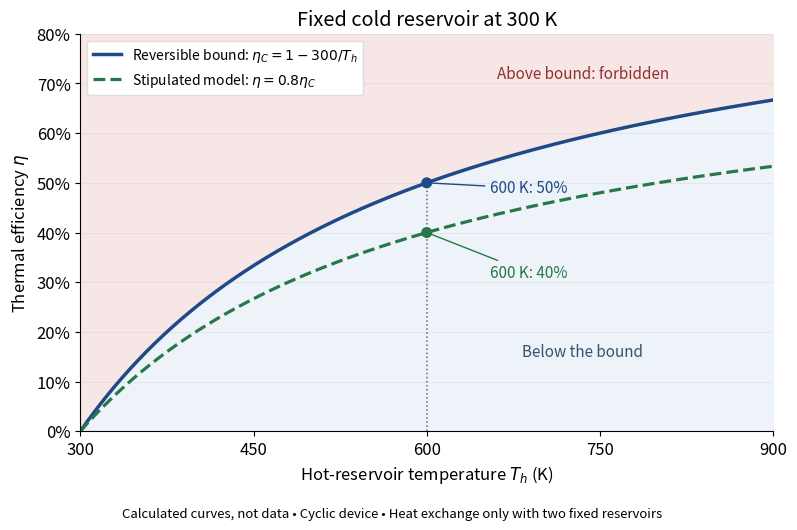

Reproduce this figure in Python.
"""Generate heat-engine-efficiency-temperature-model.png in the current directory.

Run from _media with MPLBACKEND=Agg and
MPLCONFIGDIR=/tmp/codex-wiki-matplotlib.
Tested with Python 3.14.4, matplotlib 3.10.7 and numpy 2.3.5.
The lower curve is stipulated at 80% of the reversible bound, not measured.
"""

from fractions import Fraction

import matplotlib

matplotlib.use("Agg")
import matplotlib.pyplot as plt
from matplotlib.ticker import PercentFormatter
import numpy as np


def main():
    t_cold = 300
    t_hot = np.linspace(t_cold, 900, 401)
    carnot = 1 - t_cold / t_hot
    model = 0.8 * carnot
    for temperature, expected in [(300, Fraction(0)), (450, Fraction(1, 3)),
                                   (600, Fraction(1, 2)), (900, Fraction(2, 3))]:
        assert 1 - Fraction(t_cold, temperature) == expected
    assert np.all(model <= carnot) and np.all(model >= 0)
    assert np.all(np.diff(carnot) > 0)

    plt.rcParams.update({"font.size": 12, "axes.spines.top": False,
                         "axes.spines.right": False, "savefig.facecolor": "white"})
    fig, ax = plt.subplots(figsize=(8.2, 5.6), dpi=110, facecolor="white")
    ax.fill_between(t_hot, carnot, 0.8, color="#f6e6e5")
    ax.fill_between(t_hot, 0, carnot, color="#edf3f8")
    ax.plot(t_hot, carnot, color="#204a87", lw=2.5,
            label=r"Reversible bound: $\eta_C=1-300/T_h$")
    ax.plot(t_hot, model, color="#287749", lw=2.3, ls="--",
            label=r"Stipulated model: $\eta=0.8\eta_C$")
    ax.plot([600, 600], [0, 0.5], color="#666666", lw=1.1, ls=":")
    ax.scatter([600, 600], [0.5, 0.4], s=48,
               c=["#204a87", "#287749"], zorder=4)
    ax.annotate("600 K: 50%", (600, 0.5), xytext=(655, 0.48),
                fontsize=11, color="#204a87",
                arrowprops={"arrowstyle": "-", "color": "#204a87"})
    ax.annotate("600 K: 40%", (600, 0.4), xytext=(655, 0.31),
                fontsize=11, color="#287749",
                arrowprops={"arrowstyle": "-", "color": "#287749"})
    ax.text(735, 0.71, "Above bound: forbidden", color="#922f2f",
            ha="center", fontsize=11)
    ax.text(735, 0.15, "Below the bound", color="#35536c", ha="center", fontsize=11)
    ax.set(xlim=(300, 900), ylim=(0, 0.8),
           xlabel=r"Hot-reservoir temperature $T_h$ (K)",
           ylabel=r"Thermal efficiency $\eta$",
           title="Fixed cold reservoir at 300 K")
    ax.set_xticks([300, 450, 600, 750, 900])
    ax.yaxis.set_major_formatter(PercentFormatter(1))
    ax.grid(axis="y", alpha=0.18)
    ax.legend(loc="upper left", bbox_to_anchor=(0.0, 1.0), fontsize=10,
              framealpha=1, facecolor="white", edgecolor="#dddddd")
    fig.text(0.5, 0.027,
             "Calculated curves, not data • Cyclic device • Heat exchange only with two fixed reservoirs",
             ha="center", fontsize=9.5)
    fig.subplots_adjust(left=0.12, right=0.965, top=0.89, bottom=0.18)
    fig.savefig("heat-engine-efficiency-temperature-model.png",
                facecolor="white", transparent=False)
    plt.close(fig)


if __name__ == "__main__":
    main()
